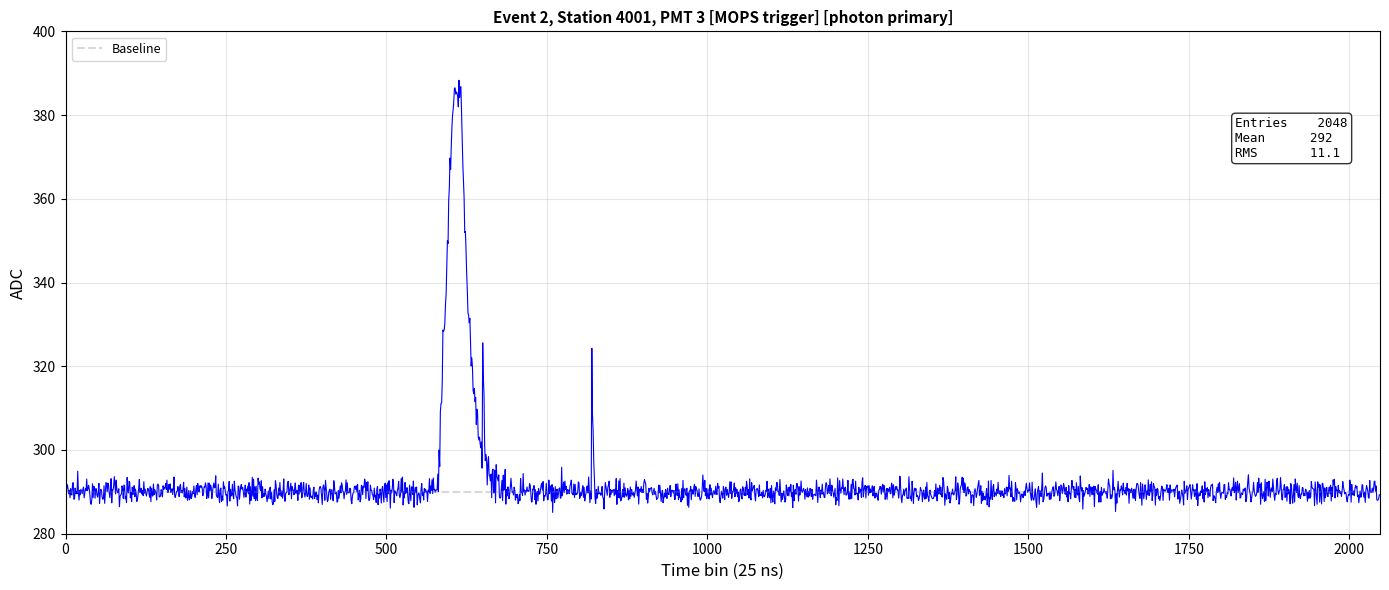
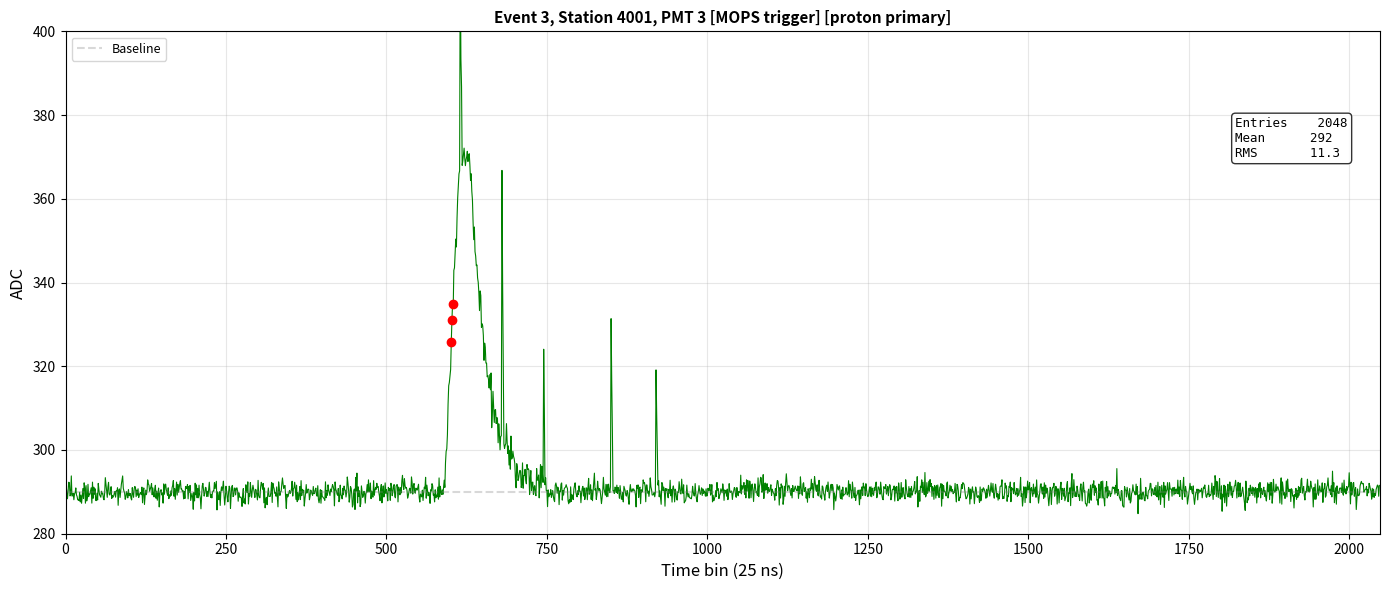
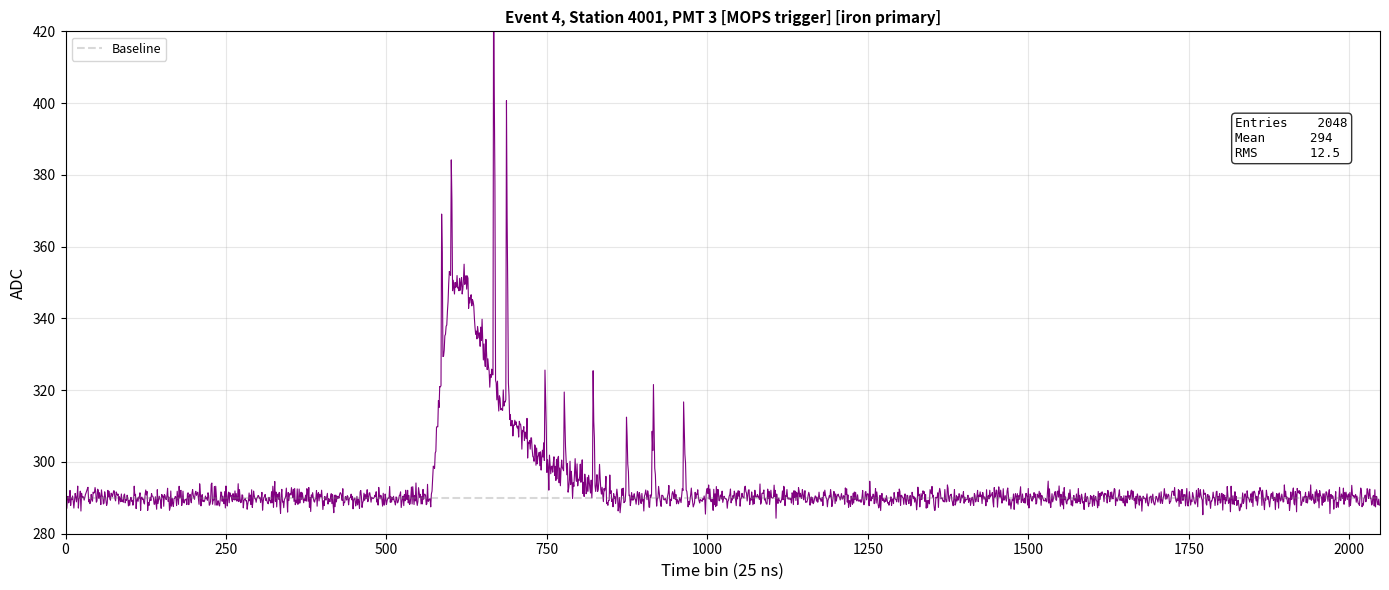
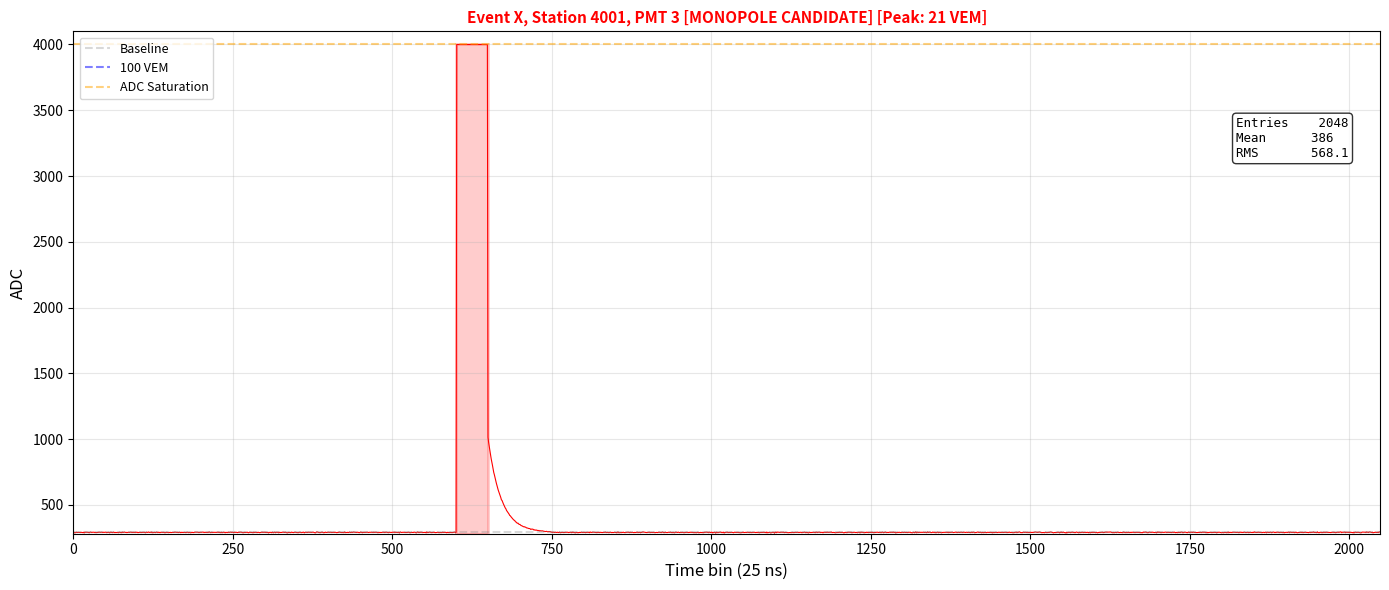
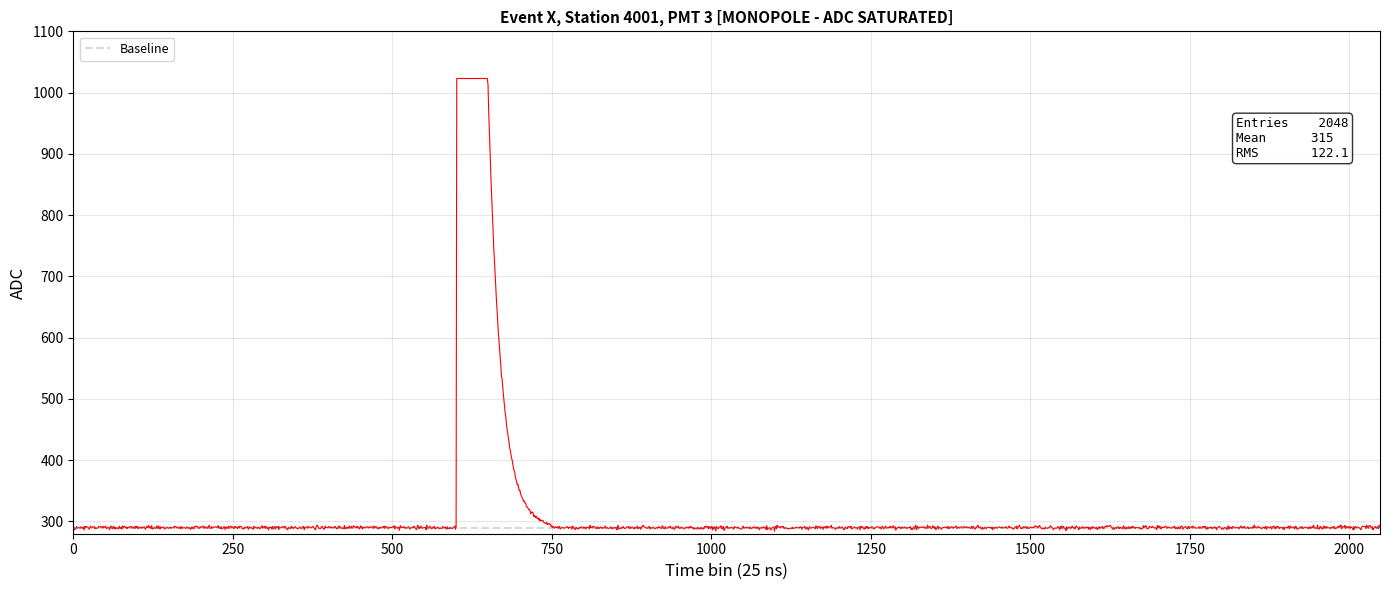
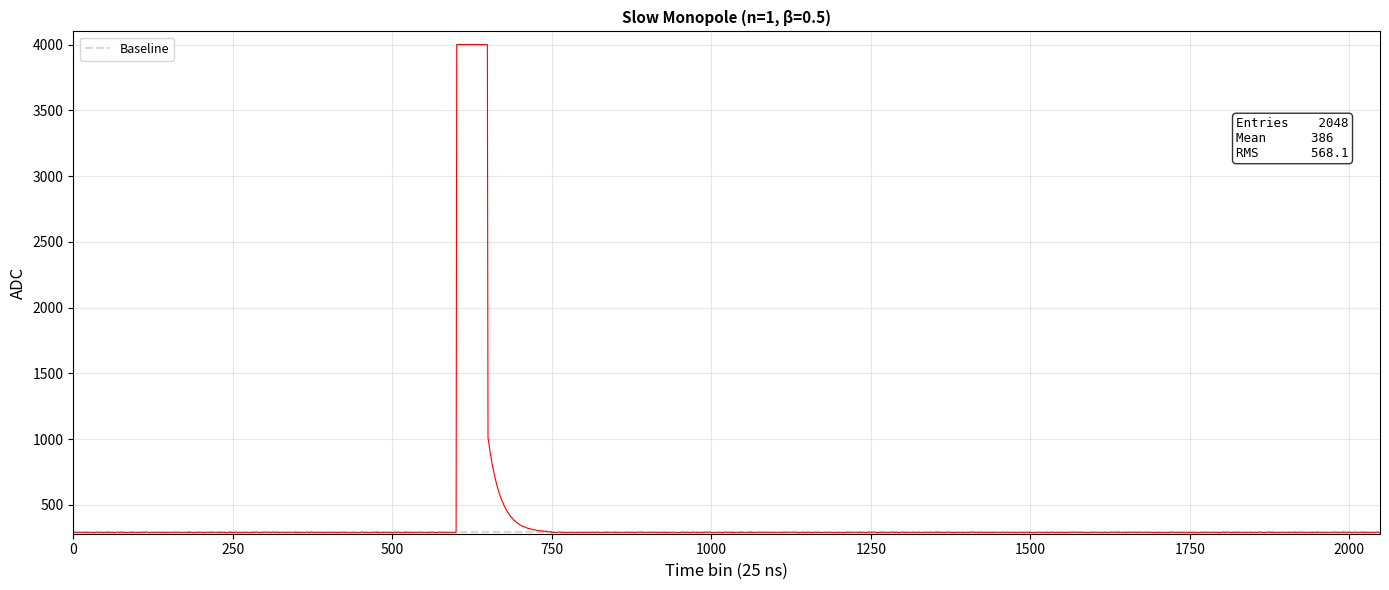
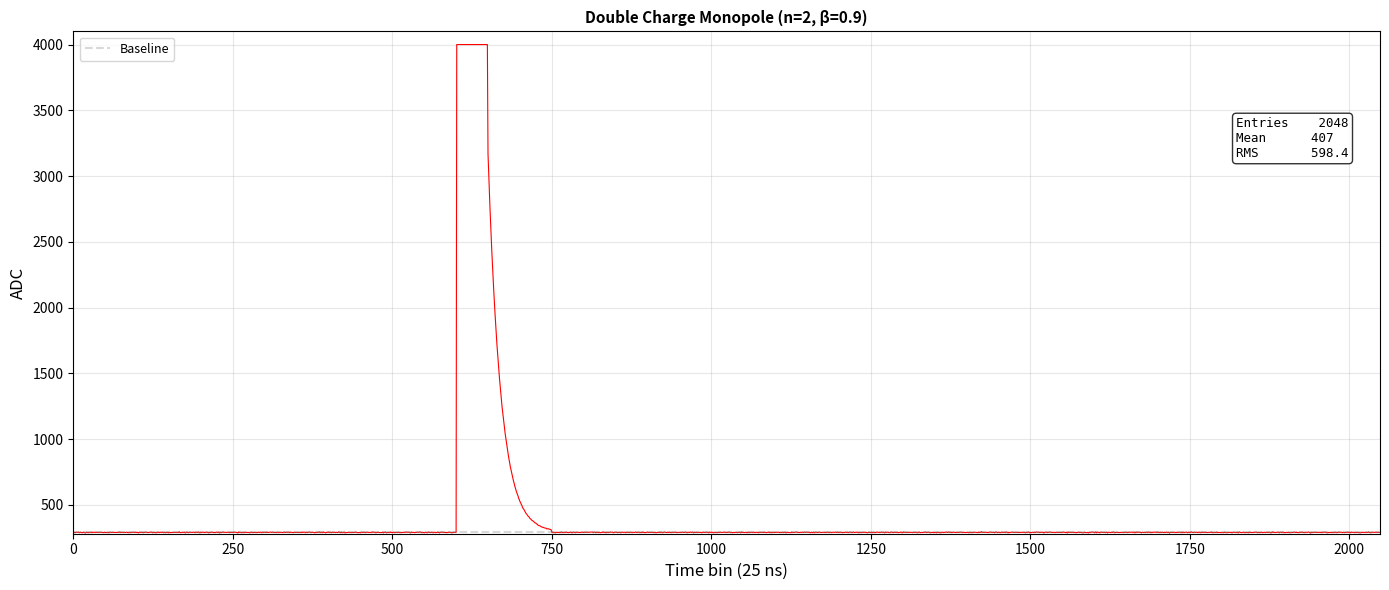
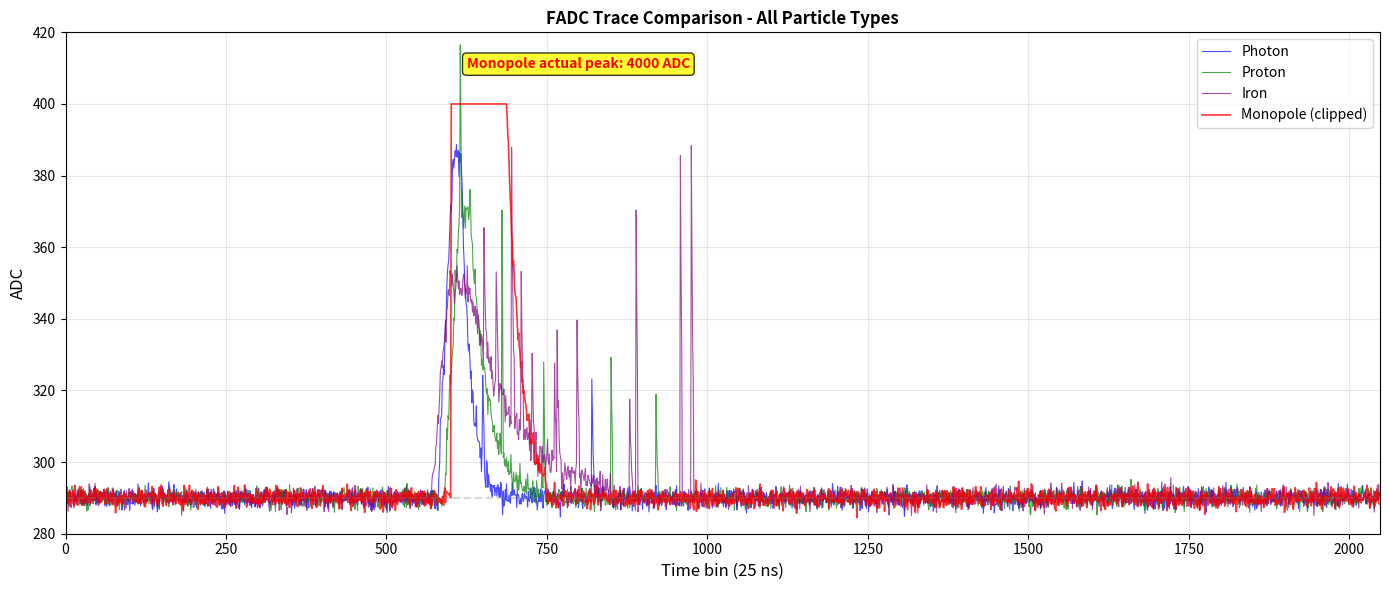

Python code for these plots, in order:
#!/usr/bin/env python3
"""
Generate separate FADC trace images for different particle types
Clean version without debug messages
"""

import numpy as np
import matplotlib.pyplot as plt
from matplotlib.patches import Rectangle
import os

# Pierre Auger SD constants
BASELINE_ADC = 290.0
ADC_PER_VEM = 180.0
NS_PER_BIN = 25.0
N_BINS = 2048

def generate_photon_trace():
    """Generate photon shower trace"""
    trace = np.ones(N_BINS) * BASELINE_ADC
    trace += np.random.normal(0, 1.5, N_BINS)
    
    # Main EM peak
    for i in range(580, 700):
        rel_pos = (i - 580) / 120
        if rel_pos < 0.2:
            signal = 95 * (rel_pos / 0.2)
        elif rel_pos < 0.3:
            signal = 95
        else:
            signal = 95 * np.exp(-8 * (rel_pos - 0.3))
        trace[i] += signal + np.random.normal(0, 2)
    
    # Secondary peaks
    trace[820:825] += 35 * np.exp(-0.5 * np.arange(5))
    trace[650:653] += 25 * np.exp(-0.5 * np.arange(3))
    
    return trace

def generate_proton_trace():
    """Generate proton shower trace"""
    trace = np.ones(N_BINS) * BASELINE_ADC
    trace += np.random.normal(0, 1.5, N_BINS)
    
    # Main EM component
    for i in range(590, 750):
        rel_pos = (i - 590) / 160
        if rel_pos < 0.15:
            signal = 80 * (rel_pos / 0.15)
        elif rel_pos < 0.25:
            signal = 80
        else:
            signal = 80 * np.exp(-6 * (rel_pos - 0.25))
        trace[i] += signal + np.random.normal(0, 2)
    
    # Muon spikes
    muon_times = [615, 680, 745, 850, 920]
    muon_amplitudes = [45, 65, 35, 40, 30]
    
    for time, amp in zip(muon_times, muon_amplitudes):
        width = np.random.randint(2, 5)
        for j in range(width):
            if time + j < N_BINS:
                trace[time + j] += amp * np.exp(-j/2)
    
    return trace

def generate_iron_trace():
    """Generate iron nucleus shower trace"""
    trace = np.ones(N_BINS) * BASELINE_ADC
    trace += np.random.normal(0, 1.5, N_BINS)
    
    # Broader EM component
    for i in range(570, 850):
        rel_pos = (i - 570) / 280
        if rel_pos < 0.1:
            signal = 60 * (rel_pos / 0.1)
        elif rel_pos < 0.2:
            signal = 60
        else:
            signal = 60 * np.exp(-4 * (rel_pos - 0.2))
        trace[i] += signal + np.random.normal(0, 2)
    
    # Many muon spikes
    for _ in range(12):
        muon_time = 580 + np.random.randint(0, 400)
        muon_amp = np.random.exponential(30) + 20
        width = np.random.randint(2, 6)
        for j in range(width):
            if muon_time + j < N_BINS:
                trace[muon_time + j] += muon_amp * np.exp(-j/2.5)
    
    return trace

def generate_monopole_trace(charge_n=1, velocity_beta=0.9):
    """Generate magnetic monopole trace"""
    trace = np.ones(N_BINS) * BASELINE_ADC
    trace += np.random.normal(0, 1.5, N_BINS)
    
    monopole_vem = 200 * charge_n**2
    monopole_adc = monopole_vem * ADC_PER_VEM
    
    entry_time_bins = 600
    signal_duration_bins = 50
    
    # Rectangular pulse
    for i in range(entry_time_bins, min(entry_time_bins + signal_duration_bins, N_BINS)):
        rel_pos = (i - entry_time_bins) / signal_duration_bins
        
        if rel_pos < 0.05:
            signal_fraction = rel_pos / 0.05
            signal_adc = monopole_adc * (1 - np.exp(-10 * signal_fraction))
        elif rel_pos > 0.95:
            signal_fraction = (1 - rel_pos) / 0.05
            signal_adc = monopole_adc * (1 - np.exp(-10 * signal_fraction))
        else:
            signal_adc = monopole_adc * (1 + 0.01 * np.random.randn())
        
        trace[i] = BASELINE_ADC + signal_adc
    
    # Afterglow
    afterglow_start = entry_time_bins + signal_duration_bins
    for i in range(afterglow_start, min(afterglow_start + 100, N_BINS)):
        afterglow_adc = monopole_adc * 0.02 * np.exp(-0.05 * (i - afterglow_start))
        trace[i] += afterglow_adc
    
    trace = np.minimum(trace, 4000)
    return trace

def plot_trace(trace, title, filename, ylim=(280, 400), color='b', highlight_muons=False):
    """Plot and save a single trace"""
    fig, ax = plt.subplots(figsize=(14, 6))
    time_bins = np.arange(N_BINS)
    
    ax.plot(time_bins, trace, color=color, linewidth=0.8)
    ax.set_xlim(0, 2048)
    ax.set_ylim(ylim)
    ax.set_xlabel('Time bin (25 ns)', fontsize=12)
    ax.set_ylabel('ADC', fontsize=12)
    ax.set_title(title, fontsize=11, fontweight='bold')
    ax.grid(True, alpha=0.3)
    
    # Add baseline
    ax.axhline(y=BASELINE_ADC, color='gray', linestyle='--', alpha=0.3, label='Baseline')
    
    # Add stats box
    mean = np.mean(trace)
    rms = np.std(trace)
    stats_text = f'Entries    2048\nMean      {mean:.0f}\nRMS       {rms:.1f}'
    ax.text(0.89, 0.75, stats_text, transform=ax.transAxes, fontsize=9, 
            family='monospace', bbox=dict(boxstyle='round', facecolor='white', alpha=0.8))
    
    # Highlight muons if requested
    if highlight_muons:
        signal = trace - BASELINE_ADC
        peak_indices = np.where(signal > 30)[0]
        if len(peak_indices) > 0:
            for peak in peak_indices[:3]:
                ax.plot(peak, trace[peak], 'ro', markersize=6)
    
    ax.legend(loc='upper left', fontsize=9)
    plt.tight_layout()
    plt.savefig(filename, dpi=150, bbox_inches='tight')
    plt.close()

def plot_monopole_special(trace, title, filename):
    """Plot monopole with special annotations"""
    fig, ax = plt.subplots(figsize=(14, 6))
    time_bins = np.arange(N_BINS)
    
    ax.plot(time_bins, trace, 'r-', linewidth=0.8)
    ax.set_xlim(0, 2048)
    ax.set_ylim(280, 4100)
    ax.set_xlabel('Time bin (25 ns)', fontsize=12)
    ax.set_ylabel('ADC', fontsize=12)
    ax.set_title(title, fontsize=11, fontweight='bold', color='red')
    ax.grid(True, alpha=0.3)
    
    # Reference lines
    ax.axhline(y=BASELINE_ADC, color='gray', linestyle='--', alpha=0.3, label='Baseline')
    ax.axhline(y=BASELINE_ADC + 100*ADC_PER_VEM, color='blue', linestyle='--', alpha=0.5, label='100 VEM')
    ax.axhline(y=4000, color='orange', linestyle='--', alpha=0.5, label='ADC Saturation')
    
    # Highlight monopole region
    rect = Rectangle((600, 280), 50, 3720, alpha=0.2, facecolor='red', edgecolor='red', linewidth=2)
    ax.add_patch(rect)
    
    # Stats box
    mean = np.mean(trace)
    rms = np.std(trace)
    stats_text = f'Entries    2048\nMean      {mean:.0f}\nRMS       {rms:.1f}'
    ax.text(0.89, 0.75, stats_text, transform=ax.transAxes, fontsize=9,
            family='monospace', bbox=dict(boxstyle='round', facecolor='white', alpha=0.8))
    
    ax.legend(loc='upper left', fontsize=9)
    plt.tight_layout()
    plt.savefig(filename, dpi=150, bbox_inches='tight')
    plt.close()

def plot_comparison():
    """Create comparison plot"""
    fig, ax = plt.subplots(figsize=(14, 6))
    time_bins = np.arange(N_BINS)
    
    photon = generate_photon_trace()
    proton = generate_proton_trace()
    iron = generate_iron_trace()
    monopole = generate_monopole_trace()
    
    ax.plot(time_bins, photon, 'b-', linewidth=0.8, alpha=0.7, label='Photon')
    ax.plot(time_bins, proton, 'g-', linewidth=0.8, alpha=0.7, label='Proton')
    ax.plot(time_bins, iron, 'purple', linewidth=0.8, alpha=0.7, label='Iron')
    ax.plot(time_bins, np.minimum(monopole, 400), 'r-', linewidth=1.2, alpha=0.8, label='Monopole (clipped)')
    
    ax.set_xlim(0, 2048)
    ax.set_ylim(280, 420)
    ax.set_xlabel('Time bin (25 ns)', fontsize=12)
    ax.set_ylabel('ADC', fontsize=12)
    ax.set_title('FADC Trace Comparison - All Particle Types', fontsize=12, fontweight='bold')
    ax.grid(True, alpha=0.3)
    
    ax.axhline(y=BASELINE_ADC, color='gray', linestyle='--', alpha=0.3)
    
    actual_peak = np.max(monopole)
    ax.text(625, 410, f'Monopole actual peak: {actual_peak:.0f} ADC',
            fontsize=10, color='red', fontweight='bold',
            bbox=dict(boxstyle='round', facecolor='yellow', alpha=0.8))
    
    ax.legend(loc='upper right', fontsize=10)
    plt.tight_layout()
    plt.savefig('trace_comparison.png', dpi=150, bbox_inches='tight')
    plt.close()

def main():
    """Generate all trace images"""
    # Create output directory
    os.makedirs("fadc_traces", exist_ok=True)
    os.chdir("fadc_traces")
    
    # Generate cosmic ray traces
    photon = generate_photon_trace()
    plot_trace(photon, 'Event 2, Station 4001, PMT 3 [MOPS trigger] [photon primary]', 
               'trace_photon.png', color='b')
    
    proton = generate_proton_trace()
    plot_trace(proton, 'Event 3, Station 4001, PMT 3 [MOPS trigger] [proton primary]', 
               'trace_proton.png', color='g', highlight_muons=True)
    
    iron = generate_iron_trace()
    plot_trace(iron, 'Event 4, Station 4001, PMT 3 [MOPS trigger] [iron primary]', 
               'trace_iron.png', ylim=(280, 420), color='purple')
    
    # Generate monopole traces
    monopole = generate_monopole_trace()
    peak_vem = (np.max(monopole) - BASELINE_ADC) / ADC_PER_VEM
    plot_monopole_special(monopole, f'Event X, Station 4001, PMT 3 [MONOPOLE CANDIDATE] [Peak: {peak_vem:.0f} VEM]', 
                         'trace_monopole.png')
    
    # Saturated monopole
    monopole_sat = np.minimum(monopole, 1023)
    plot_trace(monopole_sat, 'Event X, Station 4001, PMT 3 [MONOPOLE - ADC SATURATED]', 
               'trace_monopole_saturated.png', ylim=(280, 1100), color='r')
    
    # Monopole variations
    monopole_slow = generate_monopole_trace(charge_n=1, velocity_beta=0.5)
    plot_trace(monopole_slow, 'Slow Monopole (n=1, β=0.5)', 
               'trace_monopole_slow.png', ylim=(280, 4100), color='r')
    
    monopole_double = generate_monopole_trace(charge_n=2, velocity_beta=0.9)
    plot_trace(np.minimum(monopole_double, 4000), 'Double Charge Monopole (n=2, β=0.9)', 
               'trace_monopole_double.png', ylim=(280, 4100), color='r')
    
    # Comparison plot
    plot_comparison()
    
    print("All trace images generated successfully in 'fadc_traces' directory:")
    print("  - trace_photon.png")
    print("  - trace_proton.png")
    print("  - trace_iron.png")
    print("  - trace_monopole.png")
    print("  - trace_monopole_saturated.png")
    print("  - trace_monopole_slow.png")
    print("  - trace_monopole_double.png")
    print("  - trace_comparison.png")

if __name__ == "__main__":
    main()
